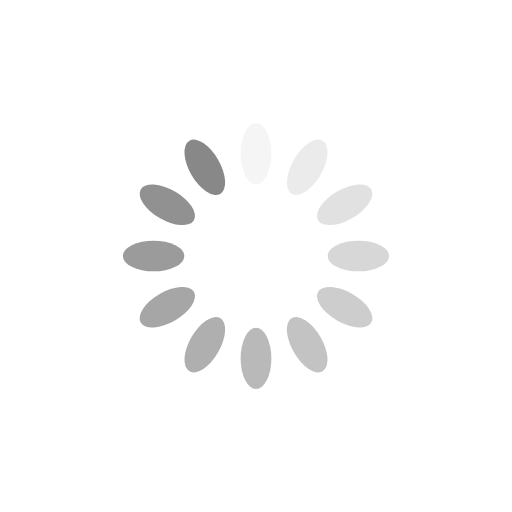
t = 0.00 s
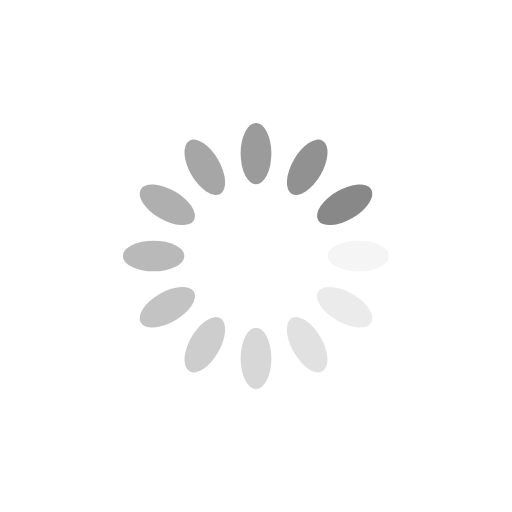
t = 0.25 s
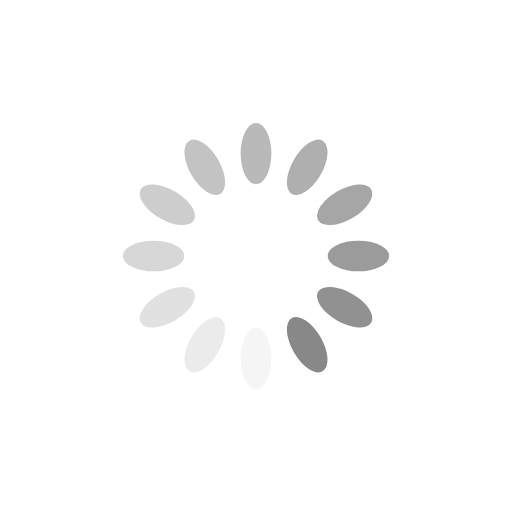
t = 0.50 s
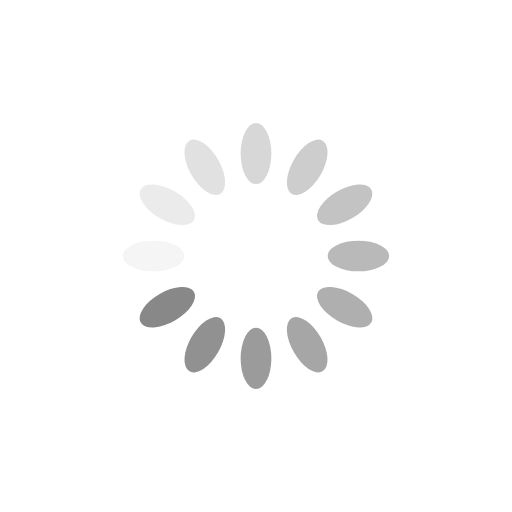
t = 0.75 s

The animated SVG that drew these frames (rendered in a browser with its animation timeline set to each time). Animation: 12 SMIL elements (animate=12); one cycle of 1.00 s, repeats indefinitely.

<?xml version="1.0" encoding="utf-8"?>
<svg xmlns="http://www.w3.org/2000/svg" xmlns:xlink="http://www.w3.org/1999/xlink" style="margin: auto; background: transparent; display: block; shape-rendering: auto;" width="100px" height="100px" viewBox="0 0 100 100" preserveAspectRatio="xMidYMid">
<g transform="rotate(0 50 50)">
  <rect x="47" y="24" rx="3" ry="6" width="6" height="12" fill="#888">
    <animate attributeName="opacity" values="1;0" keyTimes="0;1" dur="1s" begin="-0.9166666666666666s" repeatCount="indefinite"></animate>
  </rect>
</g><g transform="rotate(30 50 50)">
  <rect x="47" y="24" rx="3" ry="6" width="6" height="12" fill="#888">
    <animate attributeName="opacity" values="1;0" keyTimes="0;1" dur="1s" begin="-0.8333333333333334s" repeatCount="indefinite"></animate>
  </rect>
</g><g transform="rotate(60 50 50)">
  <rect x="47" y="24" rx="3" ry="6" width="6" height="12" fill="#888">
    <animate attributeName="opacity" values="1;0" keyTimes="0;1" dur="1s" begin="-0.75s" repeatCount="indefinite"></animate>
  </rect>
</g><g transform="rotate(90 50 50)">
  <rect x="47" y="24" rx="3" ry="6" width="6" height="12" fill="#888">
    <animate attributeName="opacity" values="1;0" keyTimes="0;1" dur="1s" begin="-0.6666666666666666s" repeatCount="indefinite"></animate>
  </rect>
</g><g transform="rotate(120 50 50)">
  <rect x="47" y="24" rx="3" ry="6" width="6" height="12" fill="#888">
    <animate attributeName="opacity" values="1;0" keyTimes="0;1" dur="1s" begin="-0.5833333333333334s" repeatCount="indefinite"></animate>
  </rect>
</g><g transform="rotate(150 50 50)">
  <rect x="47" y="24" rx="3" ry="6" width="6" height="12" fill="#888">
    <animate attributeName="opacity" values="1;0" keyTimes="0;1" dur="1s" begin="-0.5s" repeatCount="indefinite"></animate>
  </rect>
</g><g transform="rotate(180 50 50)">
  <rect x="47" y="24" rx="3" ry="6" width="6" height="12" fill="#888">
    <animate attributeName="opacity" values="1;0" keyTimes="0;1" dur="1s" begin="-0.4166666666666667s" repeatCount="indefinite"></animate>
  </rect>
</g><g transform="rotate(210 50 50)">
  <rect x="47" y="24" rx="3" ry="6" width="6" height="12" fill="#888">
    <animate attributeName="opacity" values="1;0" keyTimes="0;1" dur="1s" begin="-0.3333333333333333s" repeatCount="indefinite"></animate>
  </rect>
</g><g transform="rotate(240 50 50)">
  <rect x="47" y="24" rx="3" ry="6" width="6" height="12" fill="#888">
    <animate attributeName="opacity" values="1;0" keyTimes="0;1" dur="1s" begin="-0.25s" repeatCount="indefinite"></animate>
  </rect>
</g><g transform="rotate(270 50 50)">
  <rect x="47" y="24" rx="3" ry="6" width="6" height="12" fill="#888">
    <animate attributeName="opacity" values="1;0" keyTimes="0;1" dur="1s" begin="-0.16666666666666666s" repeatCount="indefinite"></animate>
  </rect>
</g><g transform="rotate(300 50 50)">
  <rect x="47" y="24" rx="3" ry="6" width="6" height="12" fill="#888">
    <animate attributeName="opacity" values="1;0" keyTimes="0;1" dur="1s" begin="-0.08333333333333333s" repeatCount="indefinite"></animate>
  </rect>
</g><g transform="rotate(330 50 50)">
  <rect x="47" y="24" rx="3" ry="6" width="6" height="12" fill="#888">
    <animate attributeName="opacity" values="1;0" keyTimes="0;1" dur="1s" begin="0s" repeatCount="indefinite"></animate>
  </rect>
</g>
<!-- [ldio] generated by https://loading.io/ --></svg>
